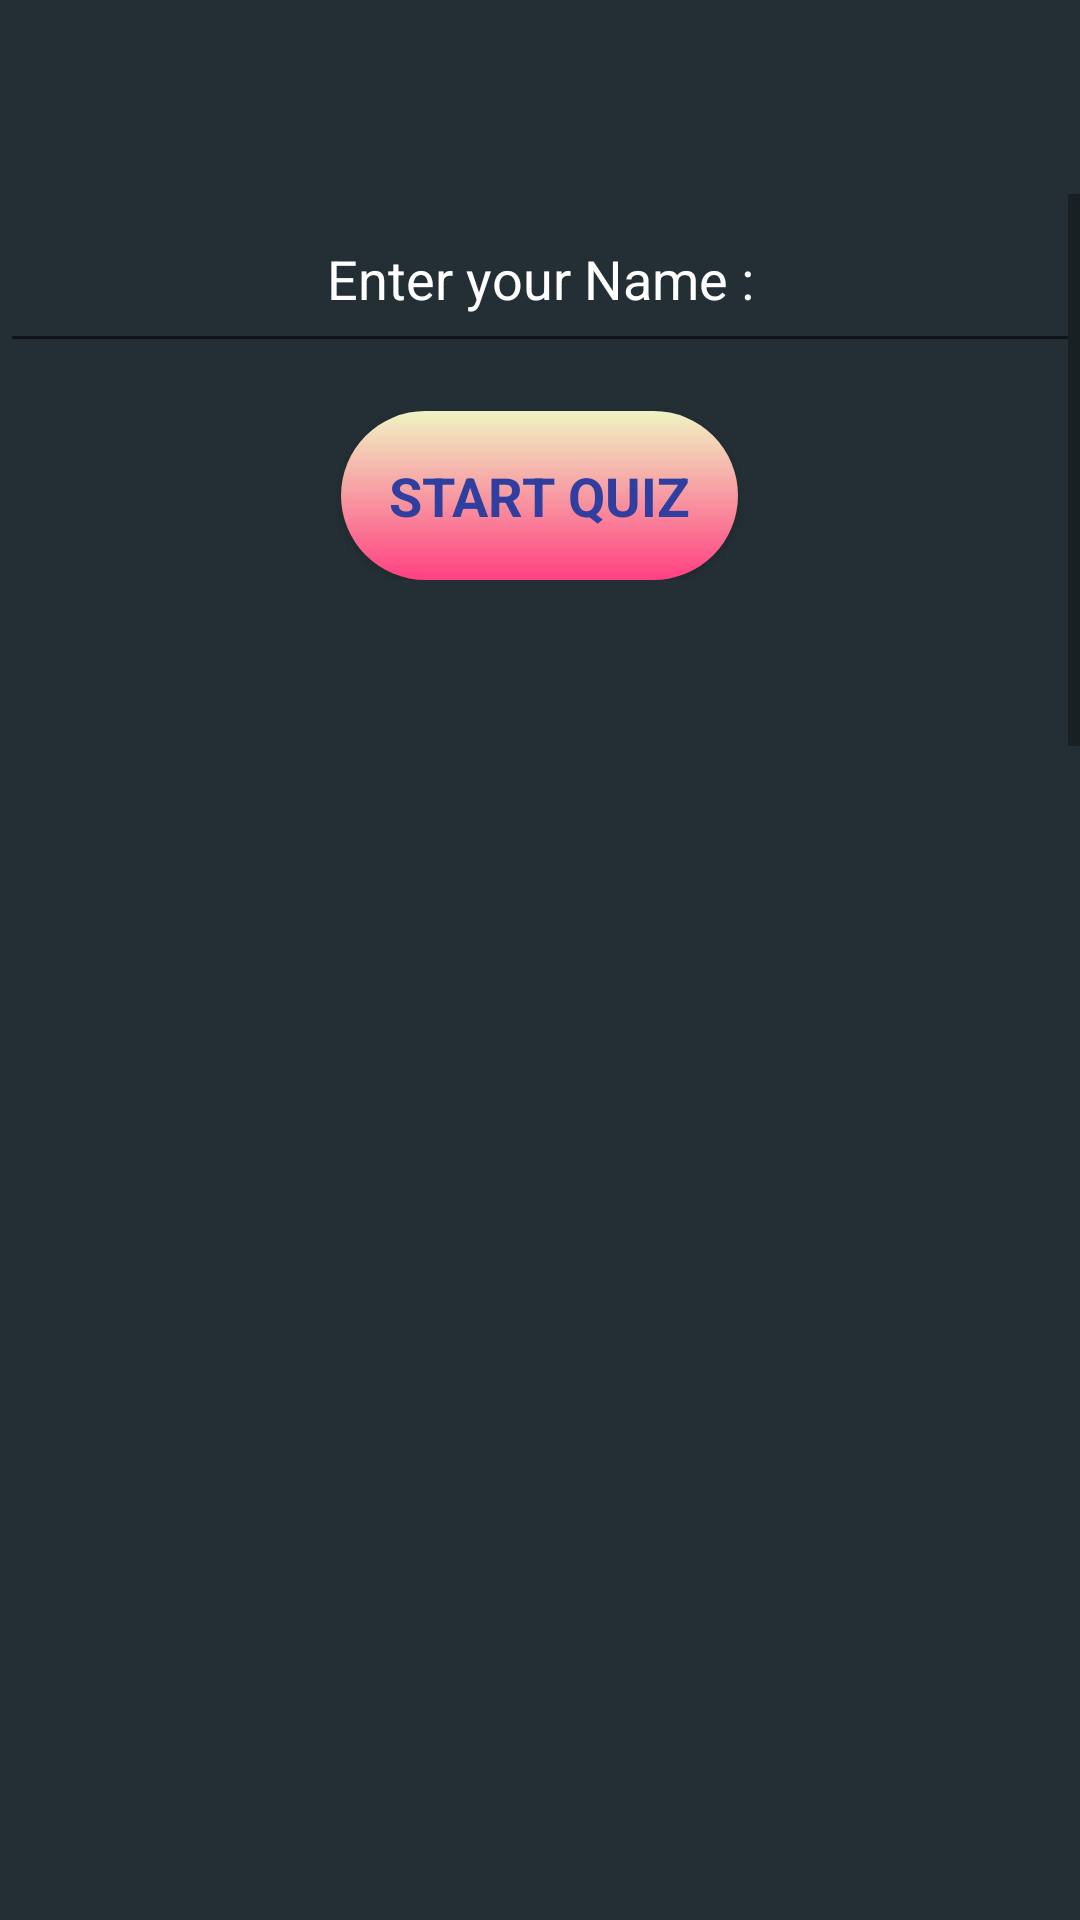

Reconstruct the res/layout file that produces this screen, plus the resources it refers to.
<!-- AndroidManifest.xml: application theme AppTheme -->
<!-- res/layout/activity_main.xml -->
<?xml version="1.0" encoding="utf-8"?>
<LinearLayout
    xmlns:android="http://schemas.android.com/apk/res/android"
    xmlns:tools="http://schemas.android.com/tools"
    android:layout_width="match_parent"
    android:layout_height="match_parent"
    android:background="@color/background"
    android:orientation="vertical"
    tools:context="com.example.tarunmittal.project3.MainActivity">

    <RelativeLayout
        android:id="@+id/relative1"
        android:layout_width="wrap_content"
        android:layout_height="wrap_content">

        <TextView
            android:id="@+id/text1"
            style="@style/Text1"
            android:text="@string/text1"
            android:visibility="invisible"
            />

        <TextView
            android:id="@+id/text2"
            style="@style/Text1"
            android:layout_below="@+id/text1"
            android:text="@string/time"
            android:visibility="invisible"/>

    </RelativeLayout>

    <ScrollView
        android:layout_width="match_parent"
        android:layout_height="match_parent">

        <LinearLayout
            android:layout_width="match_parent"
            android:layout_height="wrap_content"
            android:orientation="vertical">

            <LinearLayout
                android:id="@+id/linearLayout1"
                android:layout_width="match_parent"
                android:layout_height="wrap_content"
                android:orientation="vertical">

                <EditText
                    android:id="@+id/name"
                    style="@style/nameEditText"
                    android:labelFor="@id/name"/>

                <Button
                    android:id="@+id/start"
                    style="@style/button"
                    android:onClick="setStartQuiz"
                    android:text="@string/button1"/>
            </LinearLayout>

            <LinearLayout

                android:id="@+id/linearLayout2"
                android:layout_width="match_parent"
                android:layout_height="wrap_content"
                android:orientation="vertical"
                android:visibility="invisible"
                >


                <TextView
                    style="@style/QuestionHeadline"
                    android:text="@string/Que1"/>

                <TextView
                    style="@style/questions"
                    android:text="@string/Q1"/>

                <RadioGroup
                    android:id="@+id/rg1"
                    style="@style/radiogroup"
                    >

                    <RadioButton
                        style="@style/radiobutton"
                        android:text="@string/Q1A"
                        />

                    <RadioButton
                        style="@style/radiobutton"
                        android:text="@string/Q1B"
                        />

                    <RadioButton
                        style="@style/radiobutton"
                        android:text="@string/Q1C"
                        />

                    <RadioButton
                        android:id="@+id/ans1"
                        style="@style/radiobutton"
                        android:onClick="setAnswer"
                        android:text="@string/Q1D"
                        />

                </RadioGroup>

                <TextView
                    style="@style/QuestionHeadline"
                    android:text="@string/Que2"/>

                <TextView
                    style="@style/questions"
                    android:text="@string/Q2"/>

                <RadioGroup
                    android:id="@+id/rg2"
                    style="@style/radiogroup"
                    >

                    <RadioButton
                        style="@style/radiobutton"
                        android:text="@string/Q2A"
                        />

                    <RadioButton
                        style="@style/radiobutton"
                        android:text="@string/Q2B"
                        />

                    <RadioButton
                        android:id="@+id/ans2"
                        style="@style/radiobutton"
                        android:onClick="setAnswer"
                        android:text="@string/Q2C"
                        />

                    <RadioButton
                        style="@style/radiobutton"
                        android:text="@string/Q2D"
                        />

                </RadioGroup>

                <TextView
                    style="@style/QuestionHeadline"
                    android:text="@string/Que3"/>

                <TextView
                    style="@style/questions"
                    android:text="@string/Q3"/>

                <RadioGroup
                    android:id="@+id/rg3"
                    style="@style/radiogroup">

                    <CheckBox
                        android:id="@+id/ans3a"
                        style="@style/radiobutton"
                        android:onClick="setAnswer"
                        android:text="@string/Q3A"/>

                    <CheckBox
                        android:id="@+id/ans3b"
                        style="@style/radiobutton"
                        android:onClick="setAnswer"
                        android:text="@string/Q3B"/>

                    <CheckBox
                        android:id="@+id/ans3c"
                        style="@style/radiobutton"
                        android:onClick="setAnswer"
                        android:text="@string/Q3C"/>

                    <CheckBox
                        android:id="@+id/ans3d"
                        style="@style/radiobutton"
                        android:onClick="setAnswer"
                        android:text="@string/Q3D"/>
                </RadioGroup>

                <TextView
                    style="@style/QuestionHeadline"
                    android:text="@string/Que4"/>

                <TextView
                    style="@style/questions"
                    android:text="@string/Q4"/>

                <EditText
                    android:id="@+id/Ans4"
                    style="@style/QuesAnswer"
                    android:onClick="setAnswer"/>

                <TextView
                    style="@style/QuestionHeadline"
                    android:text="@string/Que5"/>

                <TextView
                    style="@style/questions"
                    android:text="@string/Q6"/>

                <RadioGroup
                    android:id="@+id/rg4"
                    style="@style/radiogroup"
                    >

                    <RadioButton
                        android:id="@+id/ans5"
                        style="@style/radiobutton"
                        android:onClick="setAnswer"
                        android:text="@string/Q6A"
                        />

                    <RadioButton
                        style="@style/radiobutton"
                        android:text="@string/Q6B"
                        />

                    <RadioButton

                        style="@style/radiobutton"
                        android:text="@string/Q6C"
                        />

                    <RadioButton
                        style="@style/radiobutton"
                        android:text="@string/Q6D"
                        />

                </RadioGroup>


                <RelativeLayout
                    android:layout_width="match_parent"
                    android:layout_height="wrap_content">

                    <Button
                        android:id="@+id/submit"
                        style="@style/button"
                        android:layout_alignParentStart="true"
                        android:onClick="setSubmitQuiz"
                        android:text="@string/submit"/>

                    <Button
                        android:id="@+id/reset"
                        style="@style/button"
                        android:layout_alignParentEnd="true"
                        android:onClick="setResetQuiz"
                        android:text="@string/reset"/>
                </RelativeLayout>
            </LinearLayout>
        </LinearLayout>
    </ScrollView>
</LinearLayout>
<!-- resources referenced by this layout -->
<resources>
  <color name="background">#232F34</color>
  <string name="Q1">What is splash screen in Android?</string>
  <string name="Q1A">Initial activity of an application</string>
  <string name="Q1B">Initial service of an application</string>
  <string name="Q1C"> Initial method of an application</string>
  <string name="Q1D">Initial screen of an application</string>
  <string name="Q2">What is ADB in android?</string>
  <string name="Q2A">Image tool</string>
  <string name="Q2B">Development tool</string>
  <string name="Q2C">Android Debug Bridge</string>
  <string name="Q2D">None of the above</string>
  <string name="Q3">Name attribute of TextView</string>
  <string name="Q3A">android:id</string>
  <string name="Q3B">android:capitalize</string>
  <string name="Q3C">android:textName</string>
  <string name="Q3D">android:code</string>
  <string name="Q4">Name 8th Version of Android </string>
  <string name="Q6">An XML file in which each application define, describe the application"\'"s package name, version, component?</string>
  <string name="Q6A">Manifest file</string>
  <string name="Q6B">Dialog</string>
  <string name="Q6C">.apk</string>
  <string name="Q6D">.dex file</string>
  <string name="Que1">Question1 : </string>
  <string name="Que2">Question2 : </string>
  <string name="Que3">Question3 : </string>
  <string name="Que4">Question4 : </string>
  <string name="Que5">Question5 : </string>
  <string name="button1">Start Quiz</string>
  <string name="reset">Reset</string>
  <string name="submit">Submit</string>
  <string name="text1">Remaining Time</string>
  <string name="time">00:00</string>
  <style name="Text1" parent="TextAppearance.AppCompat.Medium">
          <item name="android:textColor">@color/white</item>
          <item name="android:layout_width">wrap_content</item>
          <item name="android:layout_height">wrap_content</item>
          <item name="android:layout_alignParentRight">true</item>
          <item name="android:textSize">@dimen/text1Size</item>
          <item name="android:textStyle">bold</item>
      </style>
  <style name="questions" parent="TextAppearance.AppCompat.Large">
          <item name="android:layout_width">wrap_content</item>
          <item name="android:layout_height">wrap_content</item>
          <item name="android:textColor">@color/white</item>
          <item name="android:padding">@dimen/padding</item>
          <item name="android:fontFamily">times new roman</item>
          <item name="android:textSize">@dimen/quessize</item>
          <item name="android:textStyle">bold</item>
      </style>
  <style name="radiogroup" parent="TextAppearance.AppCompat.Medium">
          <item name="android:layout_width">wrap_content</item>
          <item name="android:layout_height">wrap_content</item>
          <item name="android:orientation">vertical</item>
  
      </style>
  <style name="AppTheme" parent="Theme.AppCompat.Light.NoActionBar">
          
          <item name="colorPrimary">@color/colorPrimary</item>
          <item name="colorPrimaryDark">@color/colorPrimaryDark</item>
          <item name="colorAccent">@color/colorAccent</item>
      </style>
  <string name="anshint">Enter the answer</string>
  <color name="white">#FFF</color>
  <dimen name="padding">16dp</dimen>
  <dimen name="marginTop">16dp</dimen>
  <dimen name="headsize">20sp</dimen>
  <dimen name="text1Size">24sp</dimen>
  <color name="colorPrimaryDark">#303F9F</color>
  <string name="hint">Enter  your Name :</string>
  <dimen name="quessize">16sp</dimen>
  <color name="colorPrimary">#3F51B5</color>
  <color name="colorAccent">#FF4081</color>
  <color name="butcolor">#f0f4c3</color>
  <color name="buttextcolor">#FF4081</color>
</resources>
